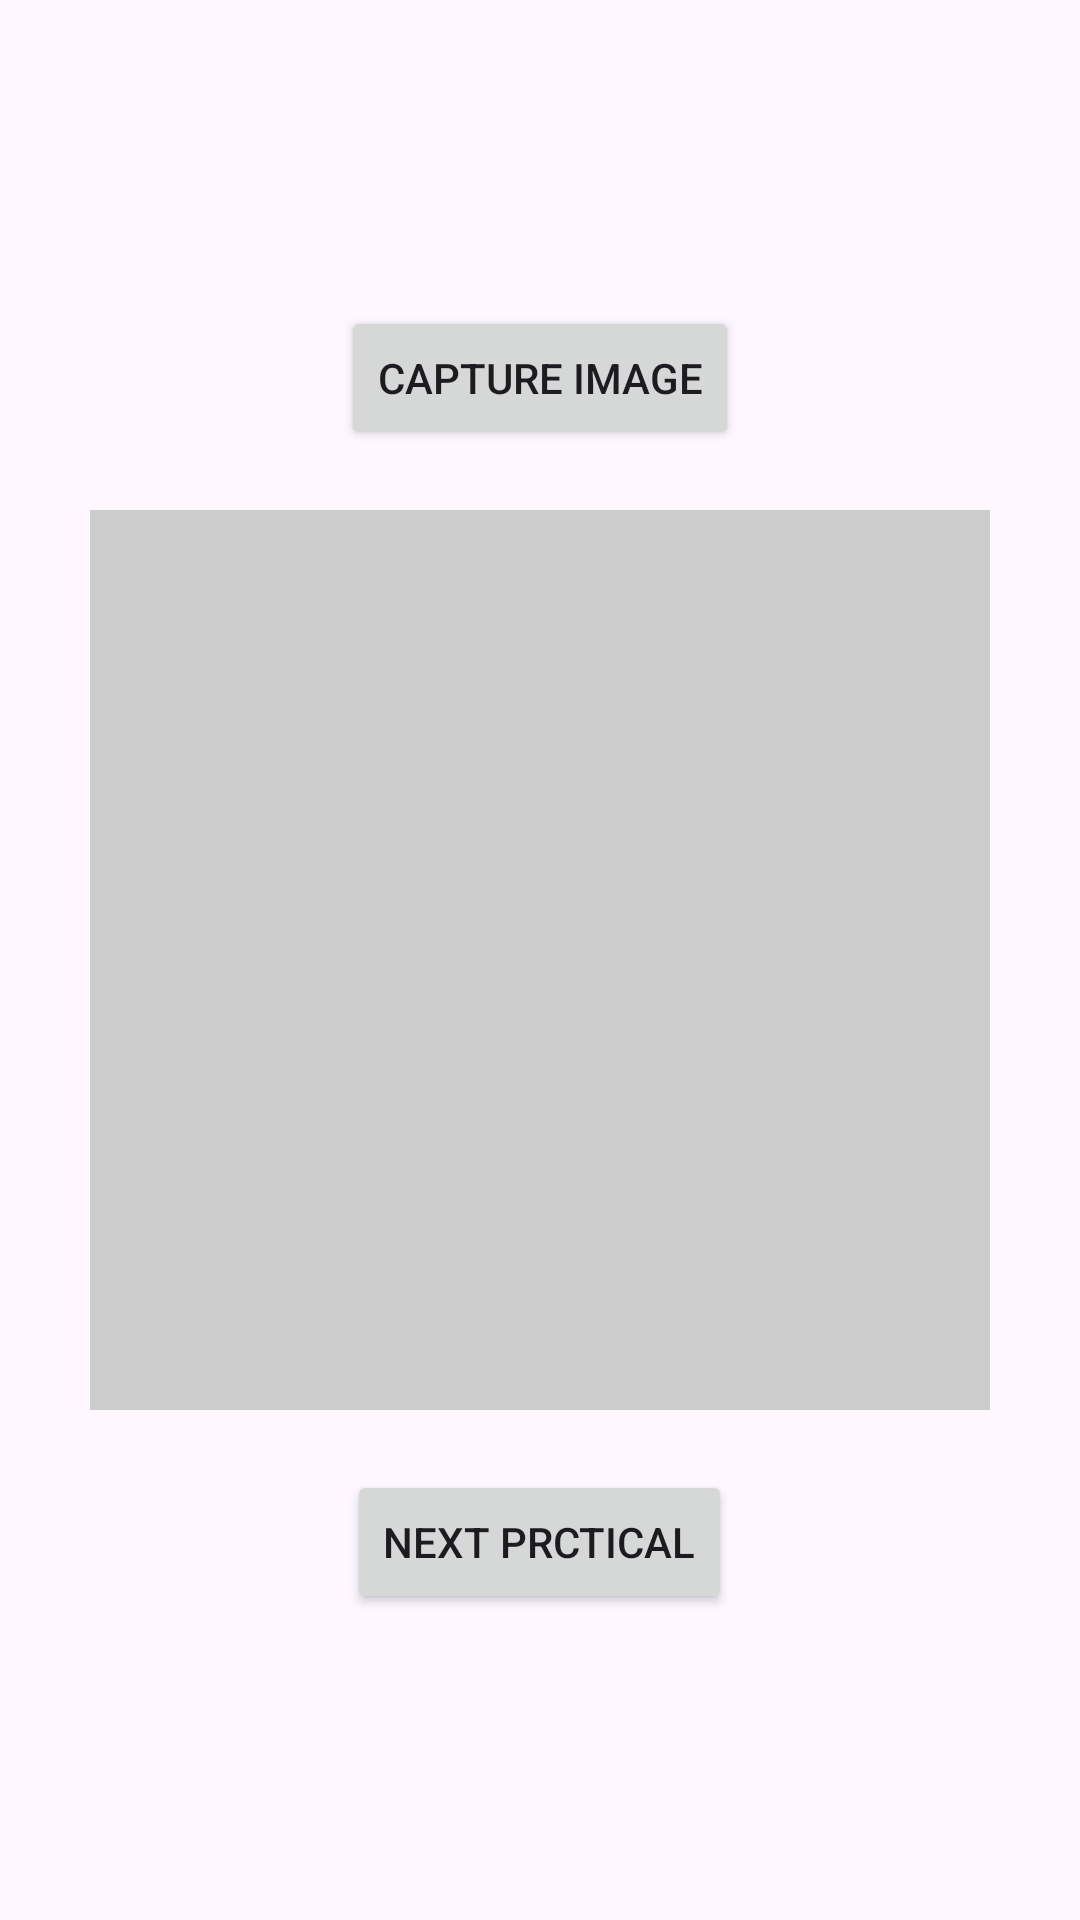

Layout XML and referenced resources for this Android screen:
<!-- AndroidManifest.xml: application theme Theme.Mad_prac2 -->
<!-- res/layout/activity_main7.xml -->
<?xml version="1.0" encoding="utf-8"?>
<LinearLayout xmlns:android="http://schemas.android.com/apk/res/android"
    android:layout_width="match_parent"
    android:layout_height="match_parent"
    android:orientation="vertical"
    android:gravity="center"
    android:padding="20dp">

    <Button
        android:onClick="btn2"
        android:id="@+id/captureButton"
        android:layout_width="wrap_content"
        android:layout_height="wrap_content"
        android:text="Capture Image" />

    <ImageView
        android:id="@+id/imageView"
        android:layout_width="300dp"
        android:layout_height="300dp"
        android:layout_marginTop="20dp"
        android:scaleType="centerCrop"
        android:background="#CCCCCC"/>


    <Button
        android:id="@+id/next_prac"
        android:layout_width="wrap_content"
        android:layout_height="wrap_content"

        android:layout_marginTop="20dp"
        android:layout_gravity="center"
        android:text="Next Prctical" />
</LinearLayout>
<!-- resources referenced by this layout -->
<resources>
  <style name="Theme.Mad_prac2" parent="Base.Theme.Mad_prac2" />
  <style name="Base.Theme.Mad_prac2" parent="Theme.Material3.DayNight.NoActionBar">
          
          
      </style>
</resources>
